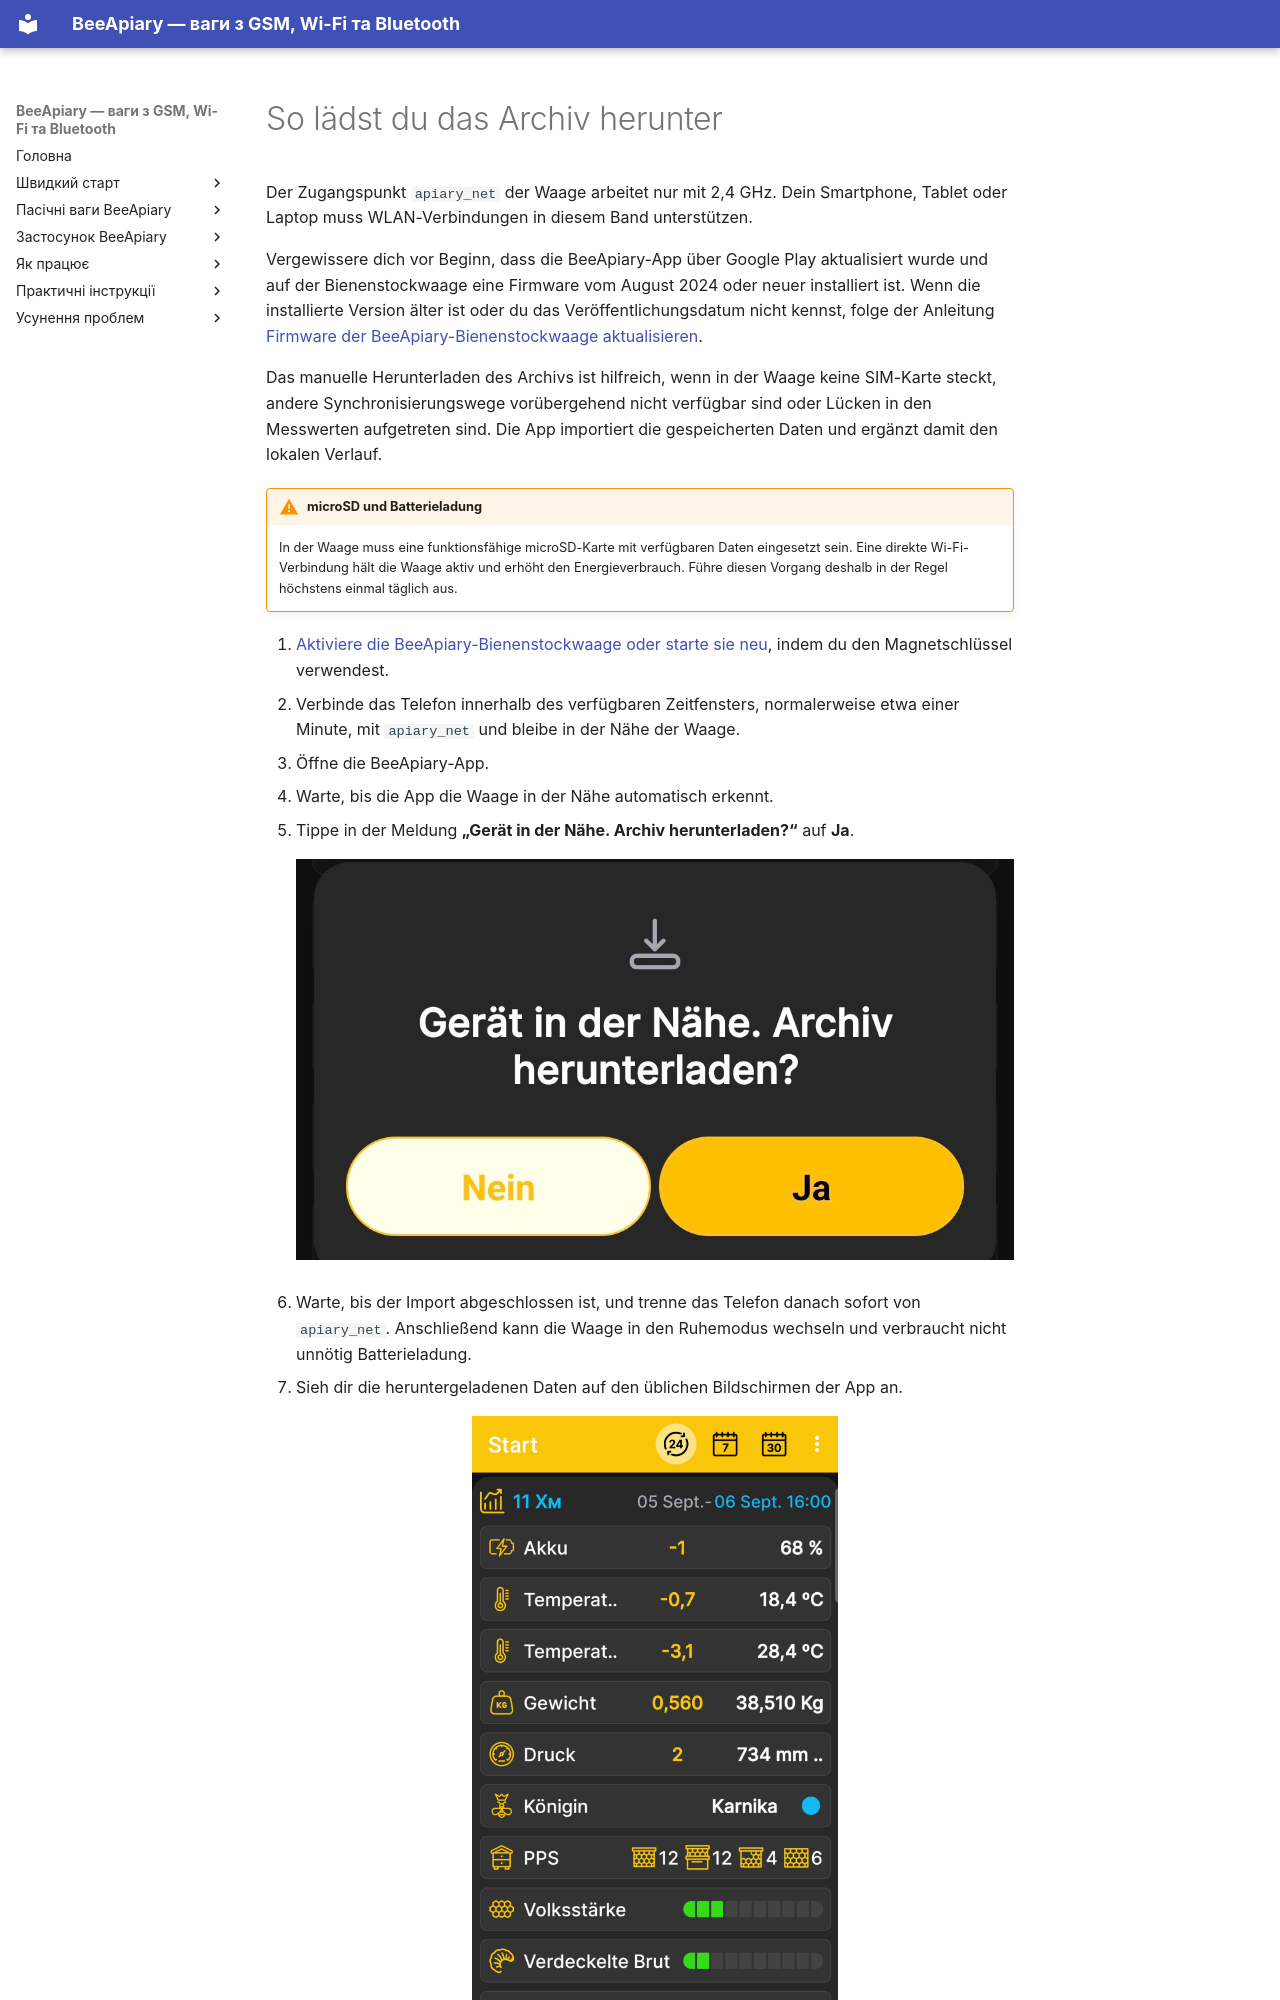

repository: Ivan-Bdgilko/BeeApiary_Docs · page: de/guides/download-archive/index.html · generator: mkdocs

# So lädst du das Archiv herunter

Der Zugangspunkt `apiary_net` der Waage arbeitet nur mit 2,4 GHz. Dein Smartphone, Tablet oder Laptop muss WLAN-Verbindungen in diesem Band unterstützen.

Vergewissere dich vor Beginn, dass die BeeApiary-App über Google Play aktualisiert wurde und auf der Bienenstockwaage eine Firmware vom August 2024 oder neuer installiert ist. Wenn die installierte Version älter ist oder du das Veröffentlichungsdatum nicht kennst, folge der Anleitung [Firmware der BeeApiary-Bienenstockwaage aktualisieren](update-device.md).

Das manuelle Herunterladen des Archivs ist hilfreich, wenn in der Waage keine SIM-Karte steckt, andere Synchronisierungswege vorübergehend nicht verfügbar sind oder Lücken in den Messwerten aufgetreten sind. Die App importiert die gespeicherten Daten und ergänzt damit den lokalen Verlauf.

!!! warning "microSD und Batterieladung"
    In der Waage muss eine funktionsfähige microSD-Karte mit verfügbaren Daten eingesetzt sein. Eine direkte Wi-Fi-Verbindung hält die Waage aktiv und erhöht den Energieverbrauch. Führe diesen Vorgang deshalb in der Regel höchstens einmal täglich aus.

1. [Aktiviere die BeeApiary-Bienenstockwaage oder starte sie neu](../guides/set-up-device.md#activation-reset), indem du den Magnetschlüssel verwendest.
2. Verbinde das Telefon innerhalb des verfügbaren Zeitfensters, normalerweise etwa einer Minute, mit `apiary_net` und bleibe in der Nähe der Waage.
3. Öffne die BeeApiary-App.
4. Warte, bis die App die Waage in der Nähe automatisch erkennt.
5. Tippe in der Meldung **„Gerät in der Nähe. Archiv herunterladen?“** auf **Ja**.

    ![Abfrage der BeeApiary-App zum Herunterladen des Archivs von einem Gerät in der Nähe](../../assets/de/guides/download-archive/nearby-device-archive-prompt.jpg){ .doc-screenshot }

6. Warte, bis der Import abgeschlossen ist, und trenne das Telefon danach sofort von `apiary_net`. Anschließend kann die Waage in den Ruhemodus wechseln und verbraucht nicht unnötig Batterieladung.
7. Sieh dir die heruntergeladenen Daten auf den üblichen Bildschirmen der App an.
